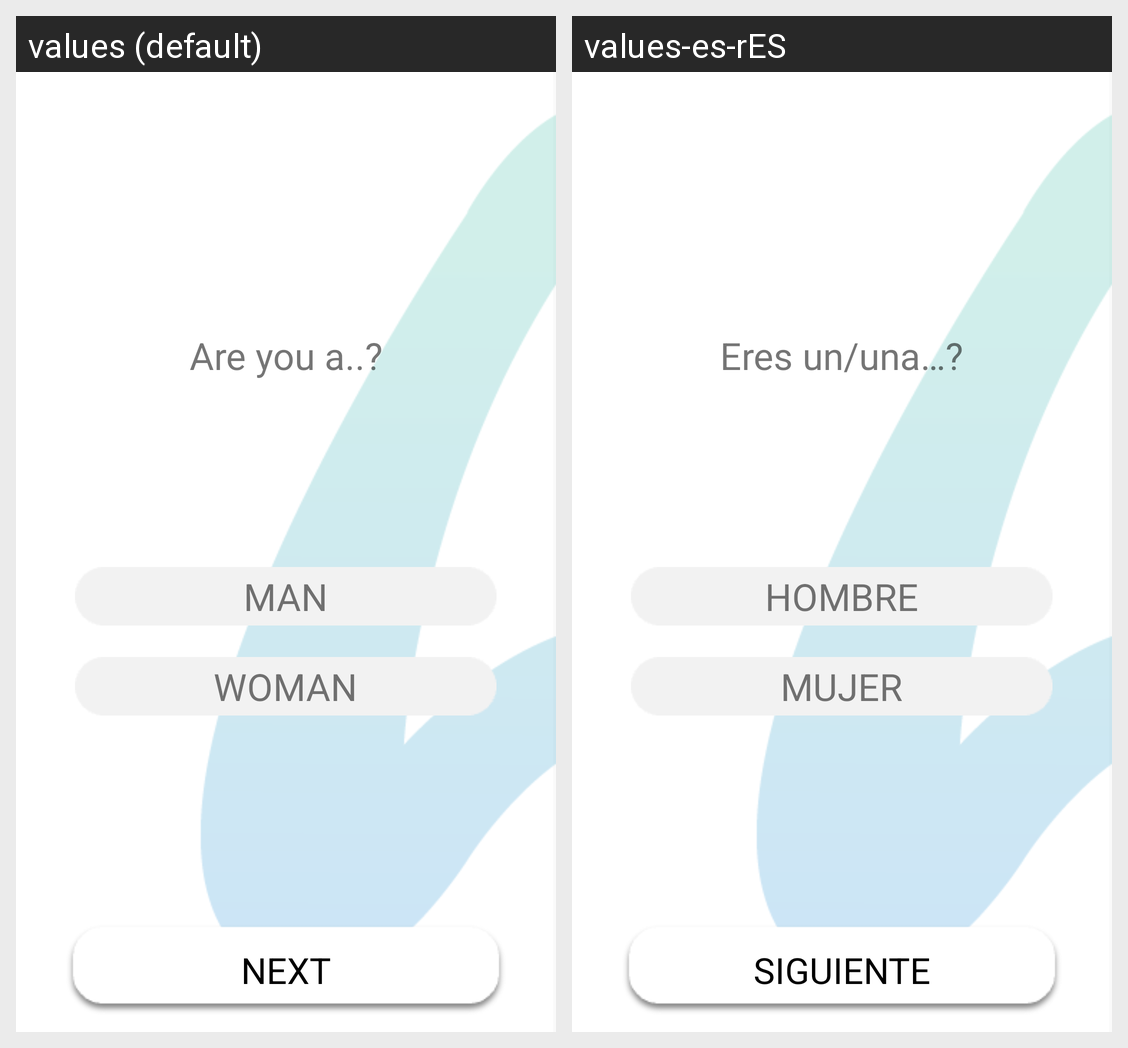

The Android screen above is rendered under two locales of the same app. Produce the string resources it draws, with the default and per-locale values.
Android screen res/layout/activity_insert_male_female.xml rendered under 2 locales, left to right: values (default), values-es-rES. Device: Nexus 5 (rendered at 1080×1920; each locale shown at half size, 540×960, under a caption strip naming it); theme AppTheme.
Strings drawn on this screen, with the default value and each locale's value (text and hints the layout hard-codes, and strings that could not be matched under every locale, appear in the picture but are not listed):

sex_tittle
  values: Are you a..?
  values-es-rES: Eres un/una…?

male
  values: MAN
  values-es-rES: HOMBRE

female
  values: WOMAN
  values-es-rES: MUJER

button_next
  values: NEXT
  values-es-rES: SIGUIENTE
